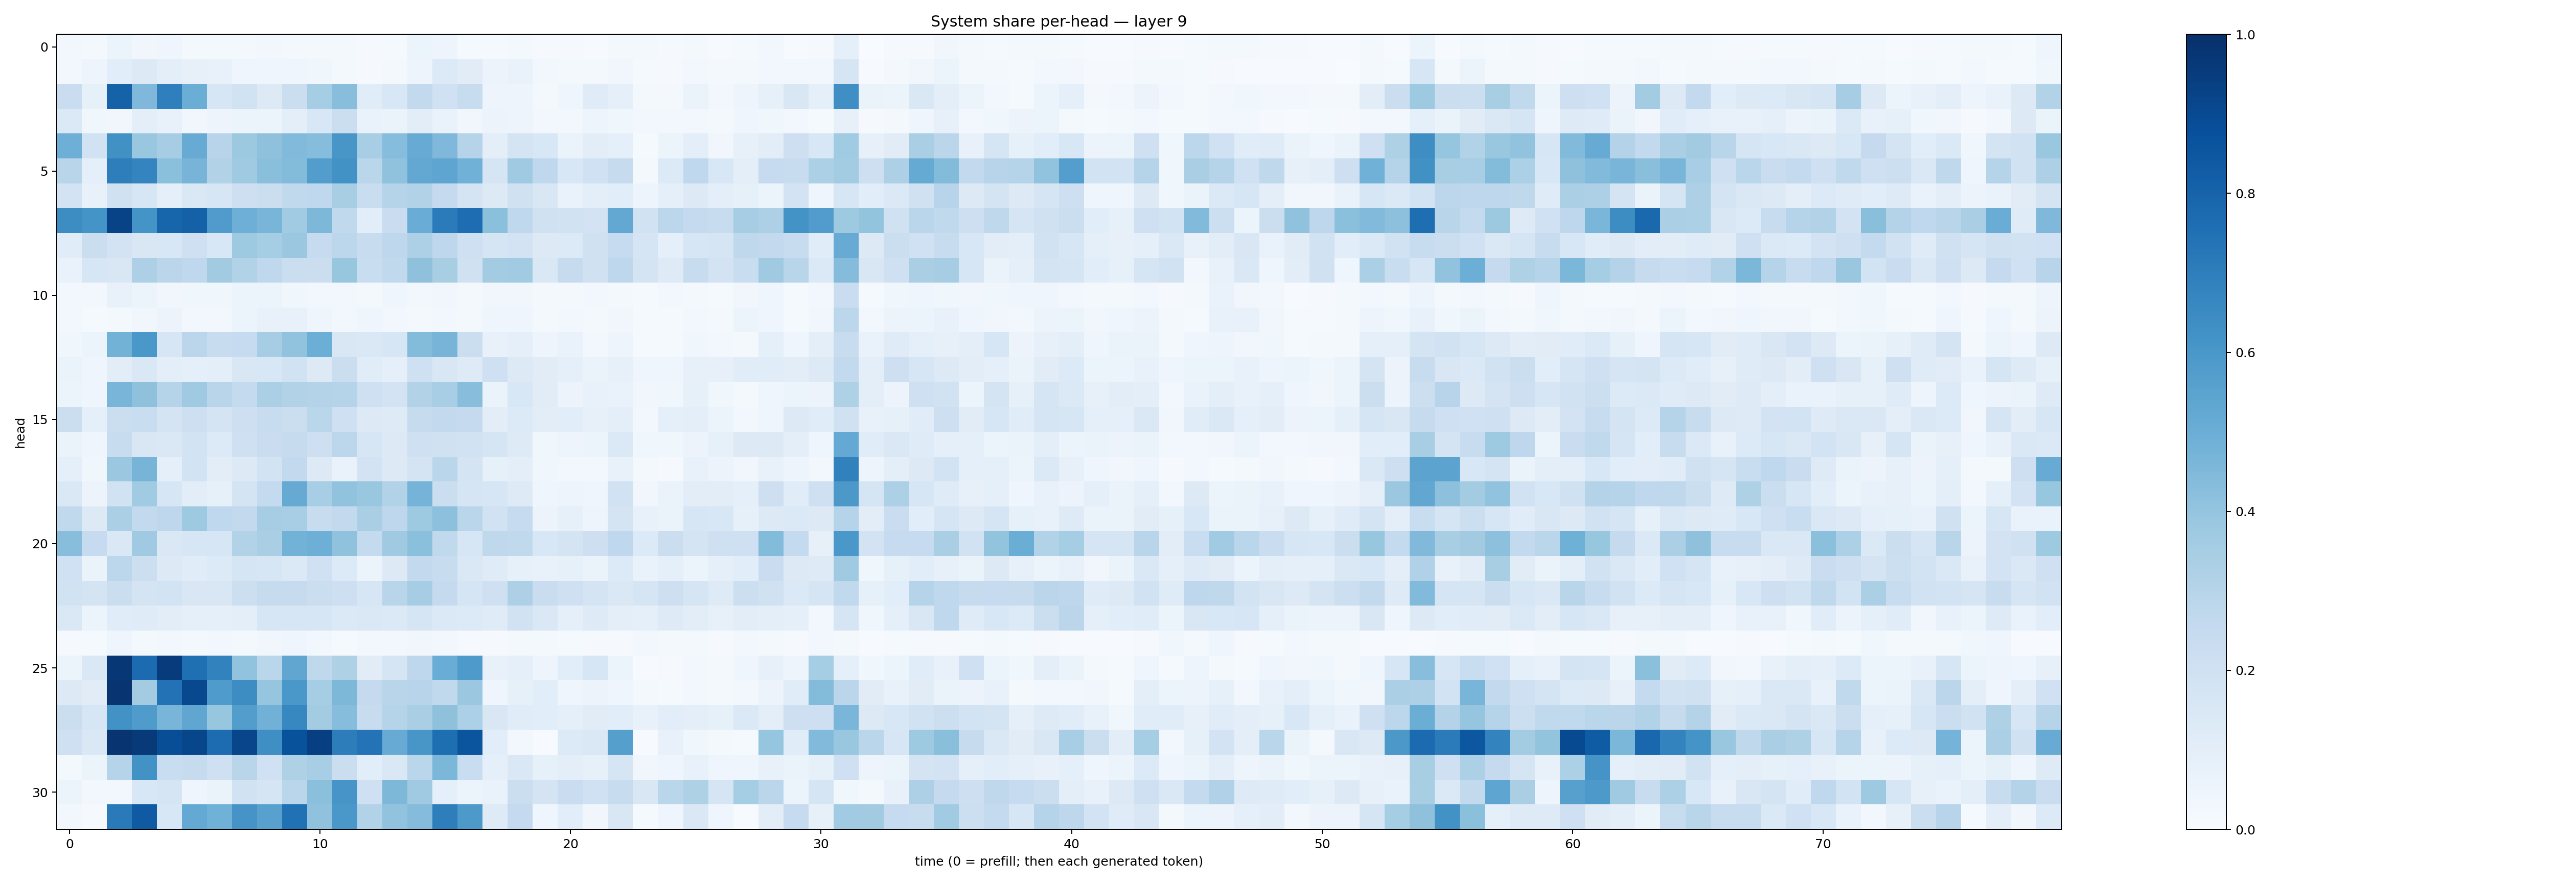

Data behind this chart, as committed beside it:
0.02522358, 0.019120429, 0.059346747, 0.031928264, 0.04435276, 0.02176745, 0.018859897, 0.018990036, 0.02470213, 0.020480298, 0.02053795, 0.020090427, 0.008507145, 0.012310214, 0.062365815, 0.047438715, 0.014897117, 0.014443063, 0.015830155, 0.008075917, 0.011212756, 0.0063762846, 0.021079015, 0.019602655
0.02665, 0.04712, 0.1092, 0.131, 0.1015, 0.07981, 0.07276, 0.04373, 0.04617, 0.04288, 0.03598, 0.02191, 0.01118, 0.01685, 0.04748, 0.1349, 0.1102, 0.05565, 0.06907, 0.02926, 0.01738, 0.02139, 0.03147, 0.01492
0.2289, 0.08387, 0.8052, 0.4514, 0.6922, 0.5027, 0.1596, 0.1915, 0.1286, 0.2235, 0.3547, 0.4294, 0.117, 0.1554, 0.2607, 0.1996, 0.2374, 0.04821, 0.04924, 0.02322, 0.04495, 0.1194, 0.08698, 0.02318
0.1387, 0.0366, 0.03362, 0.0939, 0.07403, 0.03197, 0.04902, 0.05276, 0.06024, 0.1008, 0.1553, 0.22, 0.06649, 0.06454, 0.1044, 0.06836, 0.0351, 0.05838, 0.04922, 0.03116, 0.03106, 0.05056, 0.03678, 0.02779
0.494, 0.1927, 0.626, 0.3878, 0.3499, 0.5088, 0.2932, 0.3752, 0.412, 0.4431, 0.4301, 0.6021, 0.344, 0.4325, 0.5106, 0.4502, 0.3016, 0.1013, 0.1738, 0.1561, 0.06278, 0.1045, 0.09069, 0.0147
0.2902, 0.08839, 0.6984, 0.672, 0.42, 0.4698, 0.3144, 0.3706, 0.4241, 0.4386, 0.5718, 0.6222, 0.2861, 0.4064, 0.5245, 0.5371, 0.486, 0.1714, 0.3703, 0.269, 0.1555, 0.2017, 0.246, 0.02177
0.1816, 0.07097, 0.1979, 0.1571, 0.08839, 0.1428, 0.1564, 0.2123, 0.223, 0.2636, 0.266, 0.3415, 0.2307, 0.3034, 0.3105, 0.2533, 0.1792, 0.1319, 0.1985, 0.1496, 0.06737, 0.101, 0.1065, 0.0479
0.641, 0.6153, 0.9234, 0.6166, 0.7951, 0.811, 0.5814, 0.4933, 0.4659, 0.3645, 0.4542, 0.2625, 0.1083, 0.2288, 0.5058, 0.7097, 0.7636, 0.4206, 0.2666, 0.1974, 0.188, 0.1798, 0.5255, 0.1922
0.1164, 0.2235, 0.1814, 0.1503, 0.156, 0.2084, 0.155, 0.3723, 0.3522, 0.3798, 0.2469, 0.2786, 0.2383, 0.2738, 0.3244, 0.2744, 0.2089, 0.1703, 0.18, 0.1306, 0.1358, 0.196, 0.2481, 0.166
0.06998, 0.1639, 0.1503, 0.3271, 0.2838, 0.2659, 0.3621, 0.3122, 0.2673, 0.2233, 0.2252, 0.3944, 0.2342, 0.263, 0.4111, 0.3427, 0.1992, 0.3578, 0.3657, 0.1417, 0.2453, 0.1958, 0.2761, 0.1735
0.02362, 0.02554, 0.07619, 0.05981, 0.03143, 0.03544, 0.03807, 0.05239, 0.05267, 0.03874, 0.02749, 0.02348, 0.02249, 0.04618, 0.03123, 0.03347, 0.02261, 0.03246, 0.03269, 0.02022, 0.02242, 0.03088, 0.02018, 0.0118
0.02719, 0.01443, 0.0162, 0.03281, 0.05689, 0.02919, 0.02855, 0.06118, 0.07601, 0.0707, 0.04294, 0.02727, 0.03907, 0.02938, 0.0218, 0.02363, 0.02185, 0.0431, 0.04098, 0.01568, 0.02906, 0.02282, 0.03316, 0.01525
0.038, 0.05387, 0.4784, 0.6005, 0.1626, 0.2821, 0.2416, 0.2483, 0.3482, 0.4038, 0.4992, 0.1514, 0.1414, 0.1612, 0.4381, 0.4707, 0.2189, 0.077, 0.08874, 0.04955, 0.06752, 0.02907, 0.04859, 0.01396
0.0657, 0.04271, 0.1027, 0.1475, 0.09387, 0.08796, 0.09841, 0.1515, 0.1531, 0.1899, 0.1267, 0.2234, 0.1159, 0.09067, 0.2106, 0.1497, 0.1213, 0.2061, 0.1256, 0.1096, 0.08876, 0.06283, 0.0808, 0.04458
0.06042, 0.04297, 0.4681, 0.4124, 0.3042, 0.3696, 0.2899, 0.2564, 0.3336, 0.3093, 0.3077, 0.3003, 0.2096, 0.1799, 0.3141, 0.3469, 0.4281, 0.06527, 0.1543, 0.1124, 0.05608, 0.0768, 0.06845, 0.03136
0.2208, 0.08727, 0.2261, 0.2317, 0.1747, 0.2111, 0.1727, 0.2144, 0.2376, 0.2262, 0.2866, 0.2033, 0.1319, 0.1234, 0.243, 0.2605, 0.2517, 0.1054, 0.1366, 0.1022, 0.1081, 0.08049, 0.1006, 0.02793
0.06475, 0.0452, 0.241, 0.1511, 0.1475, 0.1864, 0.1342, 0.2065, 0.2282, 0.2426, 0.2139, 0.2803, 0.1604, 0.1274, 0.2075, 0.1958, 0.1912, 0.1707, 0.1243, 0.03625, 0.05036, 0.05123, 0.1376, 0.03873
0.0921, 0.03899, 0.3809, 0.4699, 0.08631, 0.1859, 0.1022, 0.1308, 0.1855, 0.2617, 0.128, 0.06984, 0.1813, 0.1251, 0.1775, 0.2869, 0.1747, 0.08542, 0.1016, 0.03636, 0.02641, 0.02376, 0.07198, 0.02022
0.148, 0.05727, 0.1926, 0.3646, 0.1613, 0.1042, 0.08248, 0.1739, 0.2557, 0.5138, 0.3465, 0.4038, 0.3859, 0.3097, 0.4745, 0.2235, 0.1665, 0.1569, 0.1214, 0.04456, 0.04984, 0.03937, 0.1939, 0.03349
0.265, 0.1252, 0.3323, 0.2617, 0.2754, 0.3742, 0.2664, 0.2601, 0.3488, 0.3469, 0.2415, 0.2591, 0.336, 0.2766, 0.3722, 0.4179, 0.2877, 0.194, 0.2488, 0.0561, 0.08432, 0.04898, 0.1747, 0.07704
0.4268, 0.2469, 0.1479, 0.371, 0.1461, 0.161, 0.1619, 0.3087, 0.3394, 0.4771, 0.4926, 0.4084, 0.2559, 0.3695, 0.421, 0.2634, 0.1575, 0.2719, 0.2626, 0.1553, 0.1796, 0.2137, 0.2662, 0.1365
0.2003, 0.06337, 0.2795, 0.2174, 0.1255, 0.1135, 0.1365, 0.1665, 0.1619, 0.1402, 0.2, 0.1355, 0.06179, 0.1315, 0.2597, 0.2396, 0.1417, 0.1208, 0.08215, 0.07268, 0.08243, 0.06299, 0.1348, 0.07013
0.1894, 0.1731, 0.22, 0.1776, 0.1851, 0.1519, 0.1502, 0.2161, 0.2435, 0.2457, 0.2227, 0.2134, 0.1592, 0.29, 0.3486, 0.2525, 0.168, 0.2038, 0.3261, 0.2281, 0.2055, 0.1787, 0.1432, 0.1654
0.1421, 0.05898, 0.1171, 0.1208, 0.1019, 0.08743, 0.08786, 0.09412, 0.1594, 0.1636, 0.1612, 0.1384, 0.1434, 0.1377, 0.1688, 0.1393, 0.1334, 0.1177, 0.1912, 0.1466, 0.08913, 0.1222, 0.09494, 0.09143
0.00983, 0.0128, 0.04633, 0.01789, 0.02847, 0.02107, 0.02516, 0.02179, 0.03263, 0.03906, 0.02779, 0.0123, 0.02653, 0.02803, 0.03323, 0.02709, 0.009068, 0.01165, 0.02224, 0.01589, 0.0144, 0.01128, 0.01013, 0.03025
0.0603, 0.1431, 0.9717, 0.7698, 0.9538, 0.7554, 0.6815, 0.4062, 0.2877, 0.5348, 0.2708, 0.3204, 0.1118, 0.1641, 0.2749, 0.5041, 0.5869, 0.0748, 0.08769, 0.04787, 0.1076, 0.1621, 0.05174, 0.006821
0.1256, 0.1121, 0.9822, 0.3571, 0.7426, 0.9029, 0.5857, 0.6433, 0.3959, 0.5977, 0.3551, 0.454, 0.2531, 0.2926, 0.2936, 0.2629, 0.3812, 0.04456, 0.08478, 0.1066, 0.03926, 0.05684, 0.04123, 0.01569
0.2262, 0.1571, 0.6214, 0.5824, 0.4658, 0.5317, 0.3932, 0.5732, 0.4826, 0.6672, 0.359, 0.4312, 0.2369, 0.3035, 0.3395, 0.4126, 0.3307, 0.1504, 0.116, 0.1062, 0.08936, 0.1128, 0.1071, 0.07073
0.2104, 0.1438, 0.979, 0.964, 0.8835, 0.9134, 0.7693, 0.9157, 0.6347, 0.8683, 0.938, 0.7024, 0.7391, 0.5086, 0.6051, 0.7611, 0.8589, 0.1057, 0.0275, 0.004763, 0.1335, 0.1408, 0.564, 0.00679
0.01593, 0.06188, 0.3011, 0.6229, 0.2334, 0.2452, 0.2077, 0.2911, 0.2029, 0.3225, 0.3475, 0.2257, 0.1085, 0.1433, 0.2852, 0.4575, 0.2308, 0.08695, 0.1468, 0.08468, 0.1009, 0.08571, 0.1648, 0.03308
0.0526, 0.02394, 0.02916, 0.1539, 0.1711, 0.04602, 0.06617, 0.1925, 0.1686, 0.2854, 0.4186, 0.6088, 0.2102, 0.4534, 0.3674, 0.09162, 0.05417, 0.06798, 0.226, 0.1785, 0.2278, 0.2027, 0.2375, 0.1498
0.02372, 0.008934, 0.7134, 0.8379, 0.1528, 0.523, 0.4858, 0.6103, 0.5561, 0.7477, 0.4085, 0.6007, 0.3093, 0.4033, 0.4351, 0.6977, 0.5936, 0.1237, 0.2517, 0.04624, 0.1068, 0.03511, 0.1511, 0.01175
